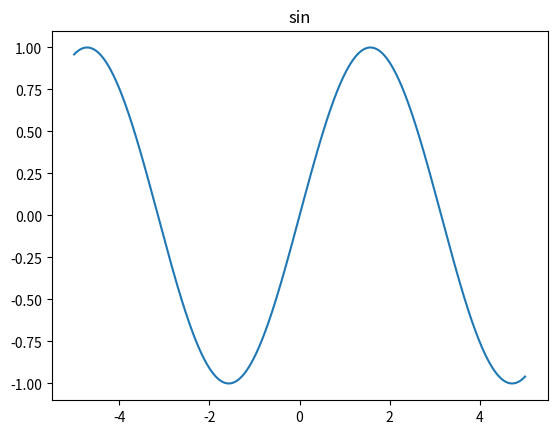

Python code for this plot:
import os
import numpy as np
import matplotlib.pyplot as plt


def vis_func(f, start, end, name, intervals=1000):
    x_range = np.linspace(start, end, intervals)
    y_range = [f(x) for x in x_range]
    # y_range = f(x_range)
    plt.plot(x_range, y_range)
    plt.title(name)
    out_dir = 'out'
    os.makedirs(out_dir, exist_ok=True)
    plt.savefig('out/{}.png'.format(name))
    plt.show()


if __name__ == '__main__':
    vis_func(np.sin, -5, 5, 'sin')
